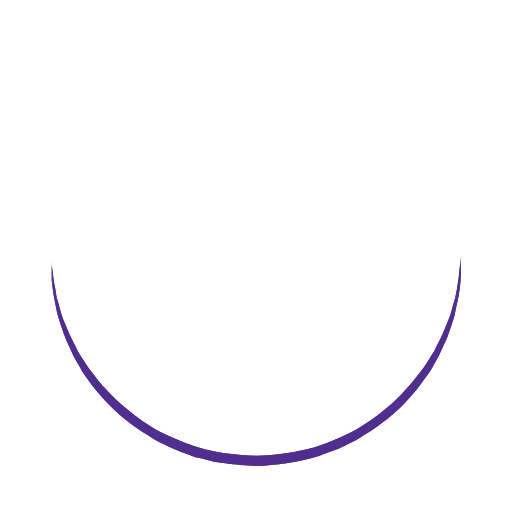
t = 0.00 s
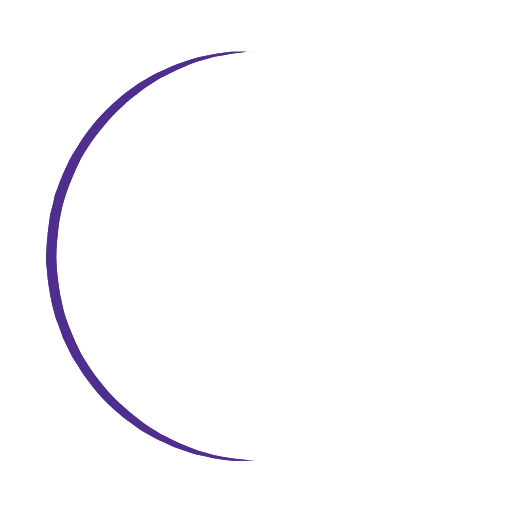
t = 0.25 s
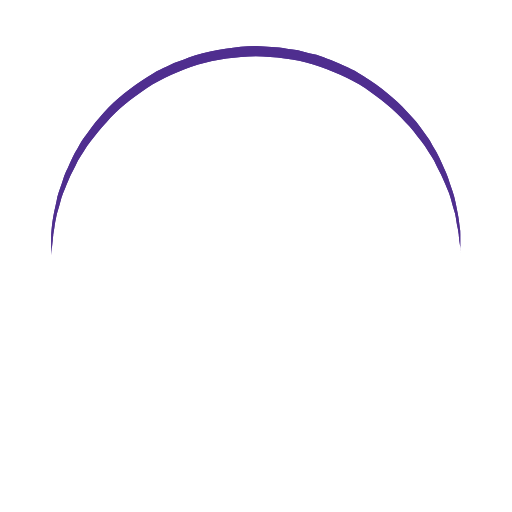
t = 0.50 s
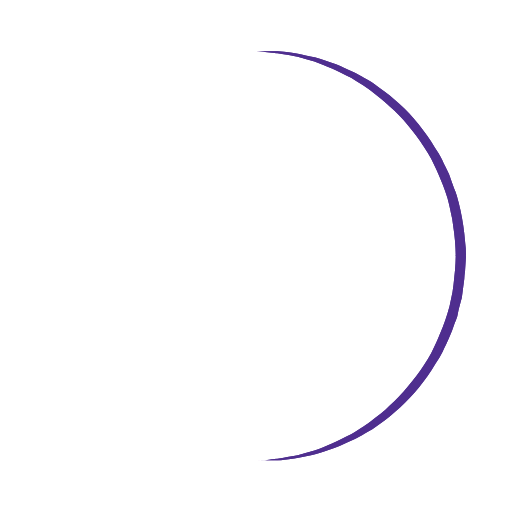
t = 0.75 s

The animated SVG that drew these frames (rendered in a browser with its animation timeline set to each time). Animation: 1 SMIL element (animateTransform=1); one cycle of 1.00 s, repeats indefinitely.

<?xml version="1.0" encoding="utf-8"?><svg width='200px' height='200px' xmlns="http://www.w3.org/2000/svg" viewBox="0 0 100 100" preserveAspectRatio="xMidYMid" class="uil-ring"><rect x="0" y="0" width="100" height="100" fill="none" class="bk"></rect><defs><filter id="uil-ring-shadow" x="-100%" y="-100%" width="300%" height="300%"><feOffset result="offOut" in="SourceGraphic" dx="0" dy="0"></feOffset><feGaussianBlur result="blurOut" in="offOut" stdDeviation="0"></feGaussianBlur><feBlend in="SourceGraphic" in2="blurOut" mode="normal"></feBlend></filter></defs><path d="M10,50c0,0,0,0.5,0.1,1.4c0,0.5,0.1,1,0.2,1.7c0,0.3,0.1,0.7,0.1,1.1c0.1,0.4,0.1,0.8,0.2,1.2c0.2,0.8,0.3,1.8,0.5,2.8 c0.3,1,0.6,2.1,0.9,3.2c0.3,1.1,0.9,2.3,1.4,3.5c0.5,1.2,1.2,2.4,1.8,3.7c0.3,0.6,0.8,1.2,1.2,1.9c0.4,0.6,0.8,1.3,1.3,1.9 c1,1.2,1.9,2.6,3.1,3.7c2.2,2.5,5,4.7,7.9,6.7c3,2,6.5,3.4,10.1,4.6c3.6,1.1,7.5,1.5,11.2,1.6c4-0.1,7.7-0.6,11.3-1.6 c3.6-1.2,7-2.6,10-4.6c3-2,5.8-4.2,7.9-6.7c1.2-1.2,2.1-2.5,3.1-3.7c0.5-0.6,0.9-1.3,1.3-1.9c0.4-0.6,0.8-1.3,1.2-1.9 c0.6-1.3,1.3-2.5,1.8-3.7c0.5-1.2,1-2.4,1.4-3.5c0.3-1.1,0.6-2.2,0.9-3.2c0.2-1,0.4-1.9,0.5-2.8c0.1-0.4,0.1-0.8,0.2-1.2 c0-0.4,0.1-0.7,0.1-1.1c0.1-0.7,0.1-1.2,0.2-1.7C90,50.5,90,50,90,50s0,0.5,0,1.4c0,0.5,0,1,0,1.7c0,0.3,0,0.7,0,1.1 c0,0.4-0.1,0.8-0.1,1.2c-0.1,0.9-0.2,1.8-0.4,2.8c-0.2,1-0.5,2.1-0.7,3.3c-0.3,1.2-0.8,2.4-1.2,3.7c-0.2,0.7-0.5,1.3-0.8,1.9 c-0.3,0.7-0.6,1.3-0.9,2c-0.3,0.7-0.7,1.3-1.1,2c-0.4,0.7-0.7,1.4-1.2,2c-1,1.3-1.9,2.7-3.1,4c-2.2,2.7-5,5-8.1,7.1 c-0.8,0.5-1.6,1-2.4,1.5c-0.8,0.5-1.7,0.9-2.6,1.3L66,87.7l-1.4,0.5c-0.9,0.3-1.8,0.7-2.8,1c-3.8,1.1-7.9,1.7-11.8,1.8L47,90.8 c-1,0-2-0.2-3-0.3l-1.5-0.2l-0.7-0.1L41.1,90c-1-0.3-1.9-0.5-2.9-0.7c-0.9-0.3-1.9-0.7-2.8-1L34,87.7l-1.3-0.6 c-0.9-0.4-1.8-0.8-2.6-1.3c-0.8-0.5-1.6-1-2.4-1.5c-3.1-2.1-5.9-4.5-8.1-7.1c-1.2-1.2-2.1-2.7-3.1-4c-0.5-0.6-0.8-1.4-1.2-2 c-0.4-0.7-0.8-1.3-1.1-2c-0.3-0.7-0.6-1.3-0.9-2c-0.3-0.7-0.6-1.3-0.8-1.9c-0.4-1.3-0.9-2.5-1.2-3.7c-0.3-1.2-0.5-2.3-0.7-3.3 c-0.2-1-0.3-2-0.4-2.8c-0.1-0.4-0.1-0.8-0.1-1.2c0-0.4,0-0.7,0-1.1c0-0.7,0-1.2,0-1.7C10,50.5,10,50,10,50z" fill="#4f2f8f" filter="url(#uil-ring-shadow)"><animateTransform attributeName="transform" type="rotate" from="0 50 50" to="360 50 50" repeatCount="indefinite" dur="1s"></animateTransform></path></svg>